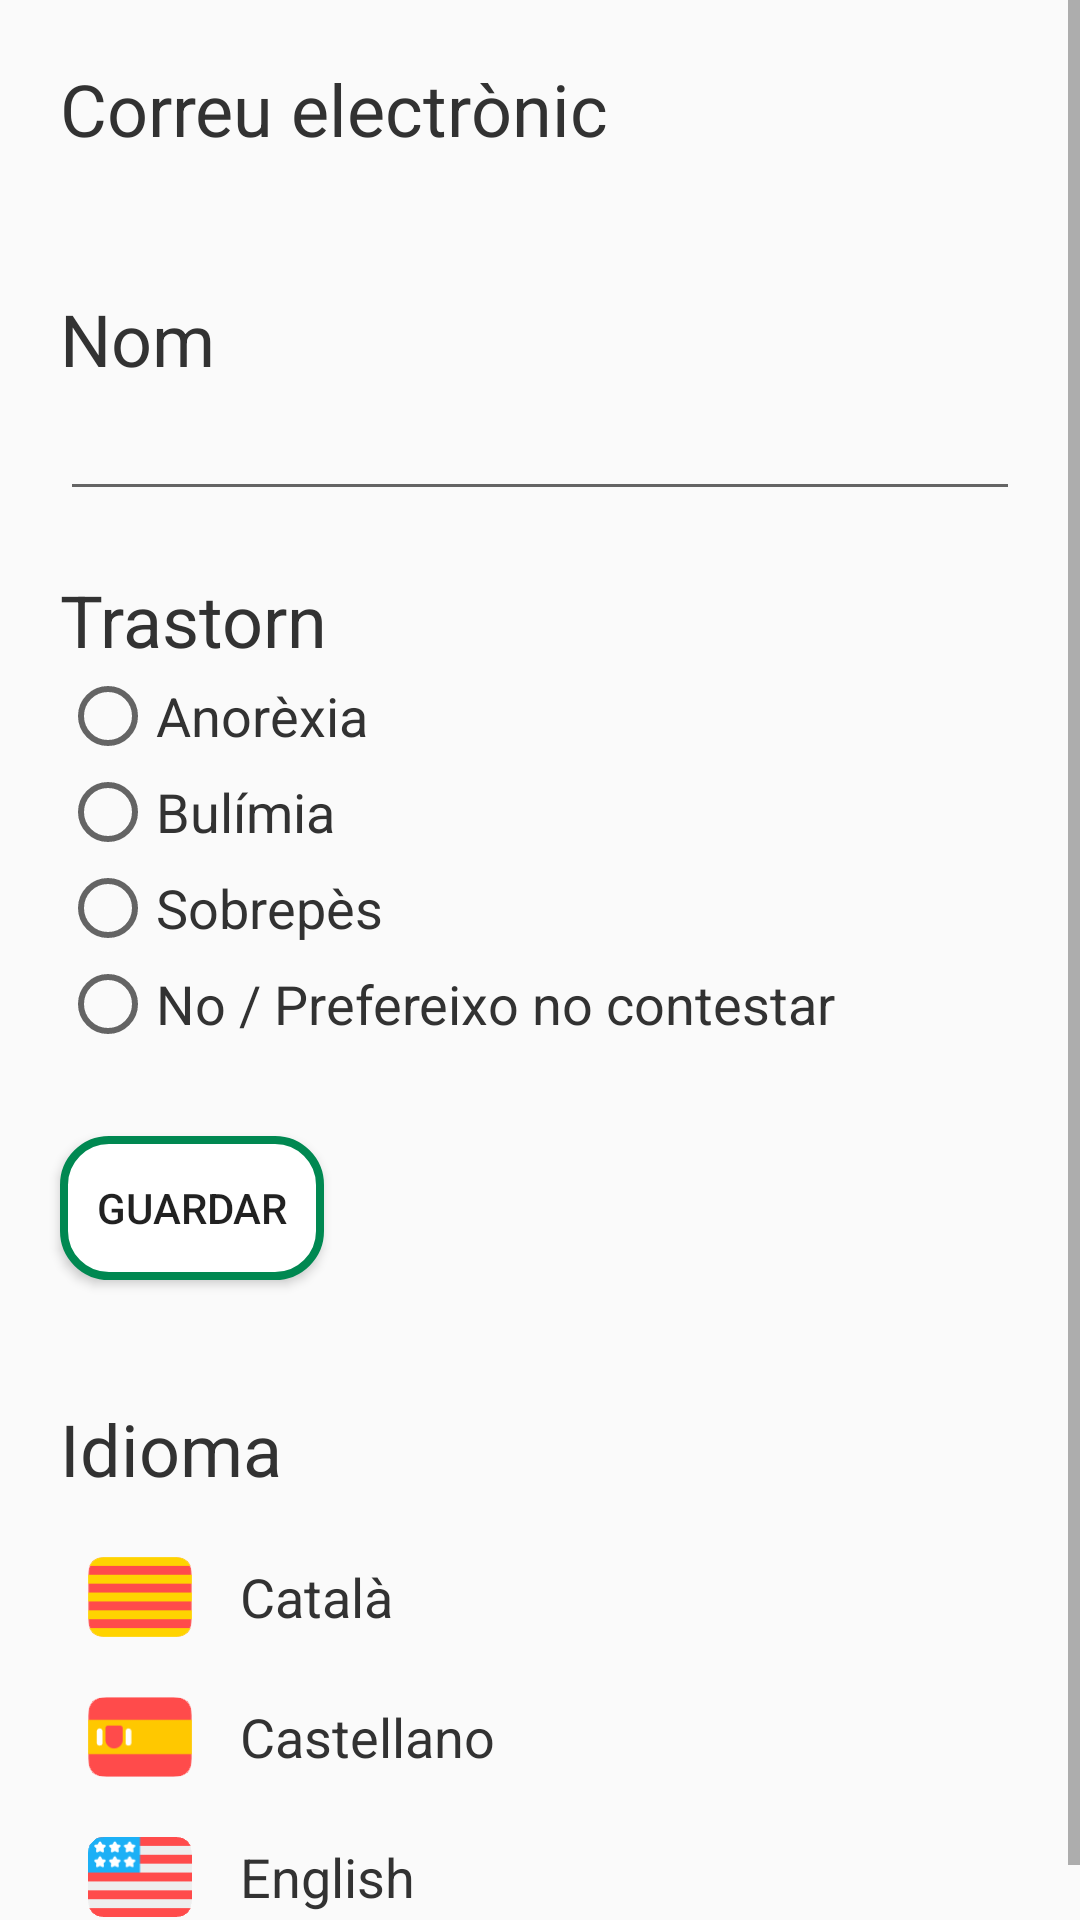

Reconstruct the res/layout file that produces this screen, plus the resources it refers to.
<!-- AndroidManifest.xml: application theme AppTheme -->
<!-- res/layout/fragment_configuracion.xml -->
<?xml version="1.0" encoding="utf-8"?>
<androidx.constraintlayout.widget.ConstraintLayout xmlns:android="http://schemas.android.com/apk/res/android"
    xmlns:app="http://schemas.android.com/apk/res-auto"
    xmlns:tools="http://schemas.android.com/tools"
    android:layout_width="match_parent"
    android:layout_height="match_parent">

    <ScrollView
        android:id="@+id/scrollView2"
        android:layout_width="match_parent"
        android:layout_height="0dp"
        app:layout_constraintBottom_toBottomOf="parent"
        app:layout_constraintEnd_toEndOf="parent"
        app:layout_constraintStart_toStartOf="parent"
        app:layout_constraintTop_toTopOf="parent">>

        <androidx.constraintlayout.widget.ConstraintLayout
            android:layout_width="match_parent"
            android:layout_height="wrap_content">

            <TextView
                android:id="@+id/textView10"
                android:layout_width="wrap_content"
                android:layout_height="wrap_content"
                android:layout_marginStart="20dp"
                android:layout_marginTop="20dp"
                android:text="@string/mail"
                android:textColor="@android:color/secondary_text_light"
                android:textSize="24sp"
                app:layout_constraintStart_toStartOf="parent"
                app:layout_constraintTop_toTopOf="parent" />

            <TextView
                android:id="@+id/configuracionCorreo"
                android:layout_width="wrap_content"
                android:layout_height="wrap_content"
                android:layout_marginStart="20dp"
                android:text=""
                android:textSize="18sp"
                app:layout_constraintStart_toStartOf="parent"
                app:layout_constraintTop_toBottomOf="@+id/textView10" />

            <TextView
                android:id="@+id/textView11"
                android:layout_width="wrap_content"
                android:layout_height="wrap_content"
                android:layout_marginStart="20dp"
                android:layout_marginTop="20dp"
                android:text="@string/name"
                android:textColor="@android:color/secondary_text_light"
                android:textSize="24sp"
                app:layout_constraintStart_toStartOf="parent"
                app:layout_constraintTop_toBottomOf="@+id/configuracionCorreo" />

            <EditText
                android:id="@+id/configuracionNombre"
                android:layout_width="0dp"
                android:layout_height="wrap_content"
                android:layout_marginStart="20dp"
                android:layout_marginEnd="20dp"
                android:ems="10"
                android:inputType="textPersonName"
                android:maxLength="100"
                android:text=""
                android:textColor="@android:color/secondary_text_light"
                app:layout_constraintEnd_toEndOf="parent"
                app:layout_constraintStart_toStartOf="parent"
                app:layout_constraintTop_toBottomOf="@+id/textView11" />

            <TextView
                android:id="@+id/textView12"
                android:layout_width="wrap_content"
                android:layout_height="wrap_content"
                android:layout_marginStart="20dp"
                android:layout_marginTop="20dp"
                android:text="@string/disorder"
                android:textColor="@android:color/secondary_text_light"
                android:textSize="24sp"
                app:layout_constraintStart_toStartOf="parent"
                app:layout_constraintTop_toBottomOf="@+id/configuracionNombre" />

            <RadioGroup
                android:id="@+id/radioGroupConfiguracion"
                android:layout_width="0dp"
                android:layout_height="136dp"
                android:layout_marginStart="20dp"
                app:layout_constraintStart_toStartOf="parent"
                app:layout_constraintTop_toBottomOf="@+id/textView12">

                <RadioButton
                    android:id="@+id/configuracion_rb_anorexia"
                    android:layout_width="match_parent"
                    android:layout_height="wrap_content"
                    android:text="@string/anorexy"
                    android:textAlignment="viewStart"
                    android:textColor="@android:color/secondary_text_light"
                    android:textSize="18sp"
                    android:textStyle="normal" />

                <RadioButton
                    android:id="@+id/configuracion_rb_bulimia"
                    android:layout_width="match_parent"
                    android:layout_height="wrap_content"
                    android:text="@string/bulimia"
                    android:textAlignment="viewStart"
                    android:textColor="@android:color/secondary_text_light"
                    android:textSize="18sp"
                    android:textStyle="normal" />

                <RadioButton
                    android:id="@+id/configuracion_rb_sobrepeso"
                    android:layout_width="match_parent"
                    android:layout_height="wrap_content"
                    android:text="@string/overweight"
                    android:textAlignment="viewStart"
                    android:textColor="@android:color/secondary_text_light"
                    android:textSize="18sp"
                    android:textStyle="normal" />

                <RadioButton
                    android:id="@+id/configuracion_rb_no"
                    android:layout_width="match_parent"
                    android:layout_height="wrap_content"
                    android:checked="false"
                    android:text="@string/prefer_no"
                    android:textAlignment="viewStart"
                    android:textColor="@android:color/secondary_text_light"
                    android:textSize="18sp"
                    android:textStyle="normal" />
            </RadioGroup>

            <Button
                android:id="@+id/btnGuardarDatos"
                android:layout_width="wrap_content"
                android:layout_height="wrap_content"
                android:layout_marginStart="20dp"
                android:layout_marginTop="20dp"
                android:background="@drawable/btn_redondeado_white"
                android:text="@string/save"
                app:layout_constraintStart_toStartOf="parent"
                app:layout_constraintTop_toBottomOf="@+id/radioGroupConfiguracion" />

            <TextView
                android:id="@+id/textView6"
                android:layout_width="wrap_content"
                android:layout_height="wrap_content"
                android:layout_marginStart="20dp"
                android:layout_marginTop="40dp"
                android:text="@string/language"
                android:textColor="@android:color/secondary_text_light"
                android:textSize="24sp"
                app:layout_constraintStart_toStartOf="parent"
                app:layout_constraintTop_toBottomOf="@+id/btnGuardarDatos" />

            <LinearLayout
                android:id="@+id/linearLayoutCatalan"
                android:layout_width="500px"
                android:layout_height="wrap_content"
                android:layout_marginStart="20dp"
                android:layout_marginTop="20dp"
                android:orientation="horizontal"
                app:layout_constraintStart_toStartOf="parent"
                app:layout_constraintTop_toBottomOf="@+id/textView6">

                <ImageView
                    android:id="@+id/imagenCatalan"
                    android:layout_width="20px"
                    android:layout_height="80px"
                    android:layout_weight="1"
                    android:src="@drawable/catalan" />

                <TextView
                    android:id="@+id/textoCatalan"
                    android:layout_width="200px"
                    android:layout_height="wrap_content"
                    android:layout_gravity="center_vertical"
                    android:layout_weight="1"
                    android:paddingLeft="20px"
                    android:text="Català"
                    android:textColor="@android:color/secondary_text_light"
                    android:textSize="18sp" />
            </LinearLayout>

            <LinearLayout
                android:id="@+id/linearLayoutCastellano"
                android:layout_width="500px"
                android:layout_height="match_parent"
                android:layout_marginStart="20dp"
                android:layout_marginTop="20dp"
                android:layout_weight="1"
                android:orientation="horizontal"
                app:layout_constraintStart_toStartOf="parent"
                app:layout_constraintTop_toBottomOf="@+id/linearLayoutCatalan">

                <ImageView
                    android:id="@+id/imagenCastellano"
                    android:layout_width="20px"
                    android:layout_height="80px"
                    android:layout_weight="1"
                    android:src="@drawable/castellano" />

                <TextView
                    android:id="@+id/textoCastellano"
                    android:layout_width="200px"
                    android:layout_height="wrap_content"
                    android:layout_gravity="center_vertical"
                    android:layout_weight="1"
                    android:paddingLeft="20px"
                    android:text="Castellano"
                    android:textColor="@android:color/secondary_text_light"
                    android:textSize="18sp" />
            </LinearLayout>

            <LinearLayout
                android:id="@+id/linearLayoutIngles"
                android:layout_width="500px"
                android:layout_height="match_parent"
                android:layout_marginStart="20dp"
                android:layout_marginTop="20dp"
                android:layout_marginBottom="20dp"
                android:layout_weight="1"
                android:orientation="horizontal"
                app:layout_constraintBottom_toBottomOf="parent"
                app:layout_constraintStart_toStartOf="parent"
                app:layout_constraintTop_toBottomOf="@+id/linearLayoutCastellano">

                <ImageView
                    android:id="@+id/imagenIngles"
                    android:layout_width="20px"
                    android:layout_height="80px"
                    android:layout_weight="1"
                    android:src="@drawable/ingles" />

                <TextView
                    android:id="@+id/textoIngles"
                    android:layout_width="200px"
                    android:layout_height="wrap_content"
                    android:layout_gravity="center_vertical"
                    android:layout_weight="1"
                    android:paddingLeft="20px"
                    android:text="English"
                    android:textColor="@android:color/secondary_text_light"
                    android:textSize="18sp" />
            </LinearLayout>

        </androidx.constraintlayout.widget.ConstraintLayout>
    </ScrollView>

</androidx.constraintlayout.widget.ConstraintLayout>
<!-- resources referenced by this layout -->
<resources>
  <!-- drawable btn_redondeado_white (drawable) -->
  <?xml version="1.0" encoding="utf-8"?>
  <shape android:shape="rectangle" xmlns:android="http://schemas.android.com/apk/res/android">
  <solid android:color="@color/white"></solid>
  <corners android:radius="15dp"></corners>
  <stroke android:color="@color/greenOscuro" android:width="8px"></stroke>
  </shape>
  <!-- drawable castellano: png bitmap (drawable, 1041 bytes) -->
  <!-- drawable catalan: png bitmap (drawable, 705 bytes) -->
  <!-- drawable ingles: png bitmap (drawable, 957 bytes) -->
  <string name="anorexy">Anorèxia</string>
  <string name="bulimia">Bulímia</string>
  <string name="disorder">Trastorn</string>
  <string name="language">Idioma</string>
  <string name="mail">Correu electrònic</string>
  <string name="name">Nom</string>
  <string name="overweight">Sobrepès</string>
  <string name="prefer_no">No / Prefereixo no contestar</string>
  <string name="save">Guardar</string>
  <style name="AppTheme" parent="Theme.AppCompat.Light.DarkActionBar">
          
          <item name="colorPrimary">@color/colorPrimary</item>
          <item name="colorPrimaryDark">@color/colorPrimaryDark</item>
          <item name="colorAccent">@color/colorAccent</item>
      </style>
  <color name="white">#fff</color>
  <color name="greenOscuro">#008851</color>
  <color name="colorPrimary">#008577</color>
  <color name="colorPrimaryDark">#00574B</color>
  <color name="colorAccent">#D81B60</color>
</resources>
